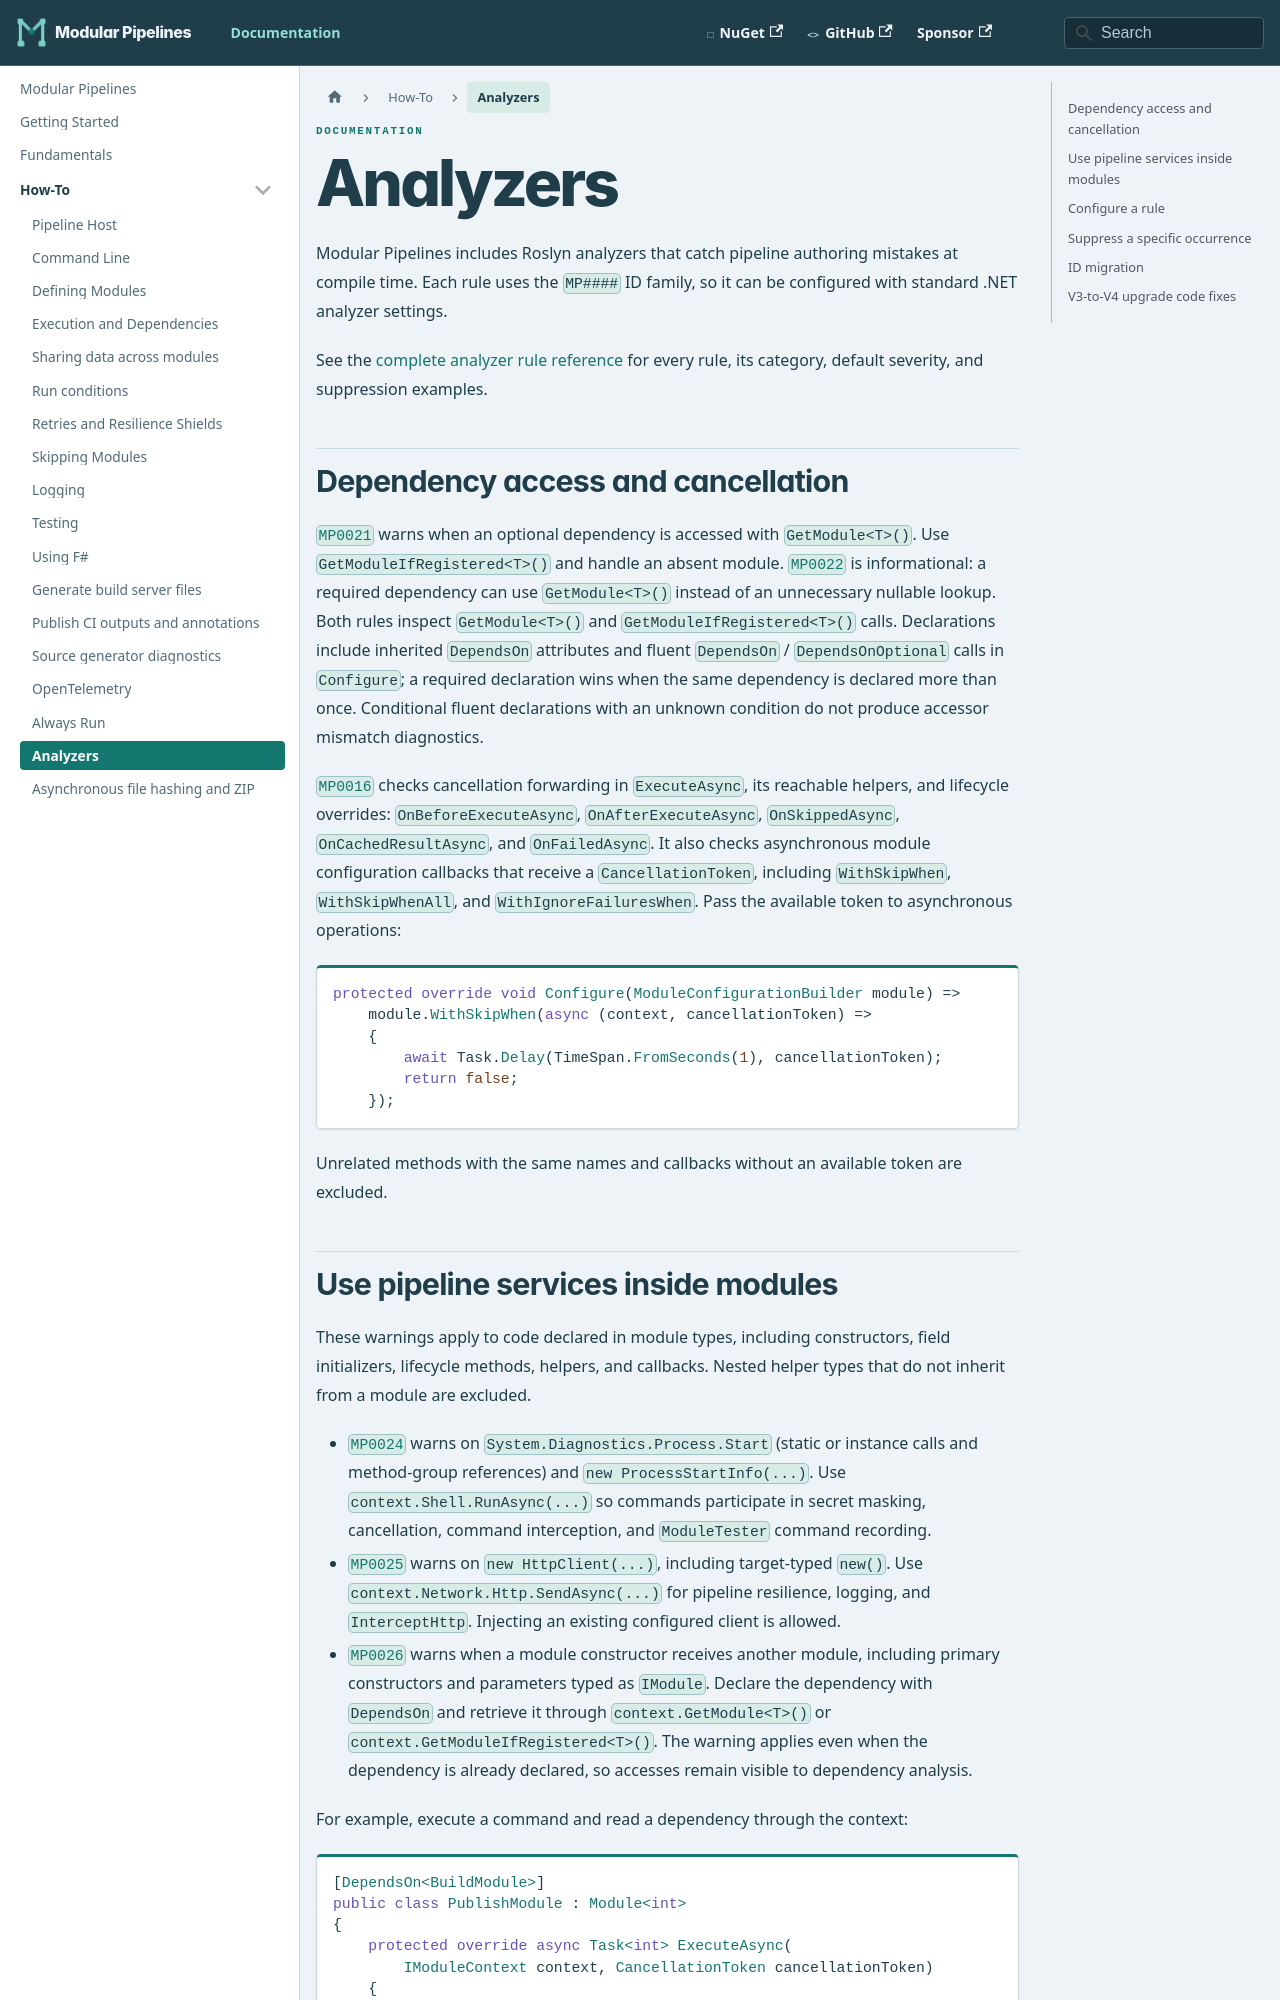

repository: thomhurst/ModularPipelines · page: docs/how-to/analyzers/index.html · generator: docusaurus

---
title: Analyzers
---

# Analyzers

Modular Pipelines includes Roslyn analyzers that catch pipeline authoring mistakes at compile time. Each rule uses the `MP####` ID family, so it can be configured with standard .NET analyzer settings.

See the [complete analyzer rule reference](../analyzers/) for every rule, its category, default severity, and suppression examples.
